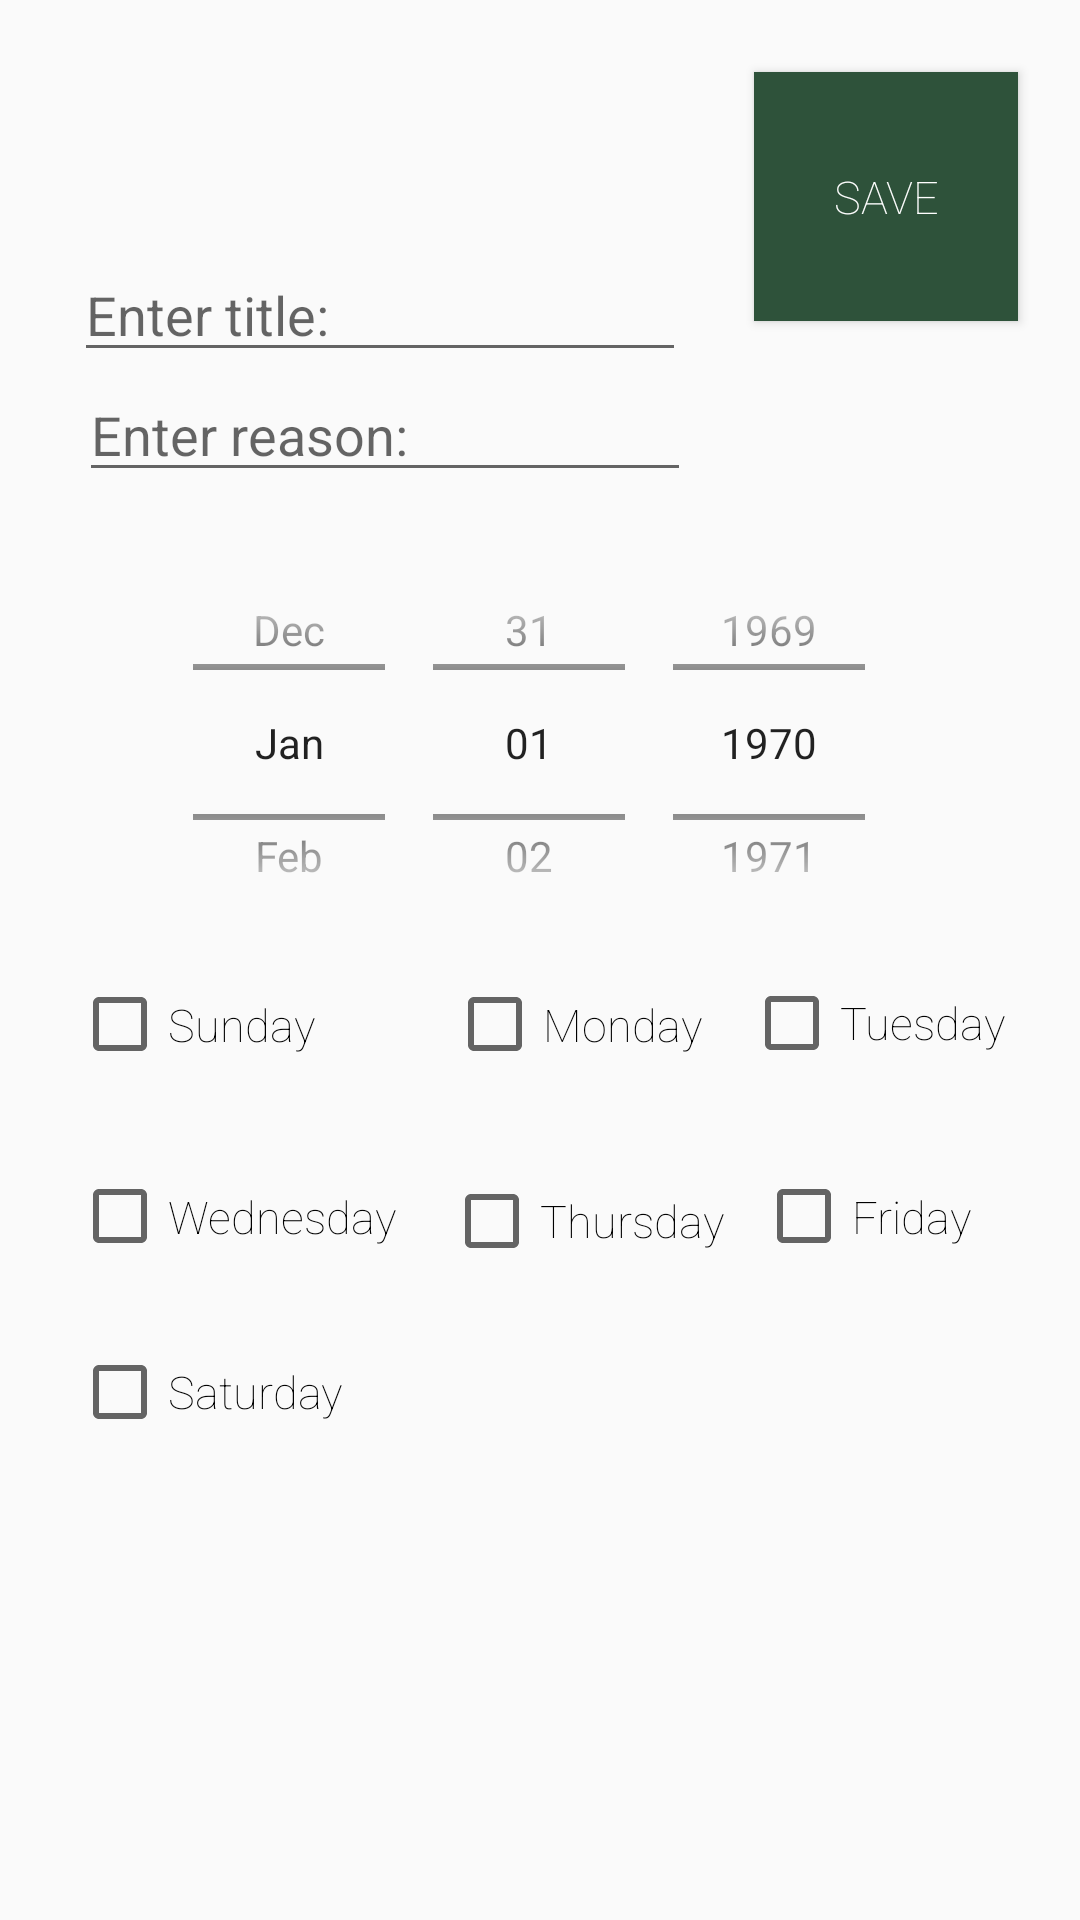

Write the Android layout XML for this screen, with the resource values it uses.
<!-- AndroidManifest.xml: application theme AppTheme -->
<!-- res/layout/fragment_edit_habit_type.xml -->
<android.support.constraint.ConstraintLayout xmlns:android="http://schemas.android.com/apk/res/android"
    xmlns:app="http://schemas.android.com/apk/res-auto"
    xmlns:tools="http://schemas.android.com/tools"
    android:layout_width="match_parent"
    android:layout_height="match_parent"
    android:paddingBottom="@dimen/activity_vertical_margin"
    android:paddingLeft="@dimen/activity_horizontal_margin"
    android:paddingRight="@dimen/activity_horizontal_margin"
    android:paddingTop="@dimen/activity_vertical_margin"
    tools:context="com.cmput301.t05.habilect.HabitTypeActivity$EditHabitFragment">

    <EditText
        android:id="@+id/editTextEditHabitTypeTitle"
        android:layout_width="204dp"
        android:layout_height="39dp"
        android:layout_alignParentStart="true"
        android:layout_alignParentTop="true"
        android:layout_marginBottom="1dp"
        android:layout_marginEnd="11dp"
        android:layout_marginStart="8dp"
        android:layout_marginTop="32dp"
        android:ems="10"
        android:hint="@string/add_habit_title_hint"
        android:inputType="textPersonName"
        app:layout_constraintBottom_toTopOf="@+id/editTextEditHabitTypeReason"
        app:layout_constraintEnd_toStartOf="@+id/buttonSaveHabitTypeEdits"
        app:layout_constraintLeft_toLeftOf="parent"
        app:layout_constraintStart_toStartOf="parent"
        app:layout_constraintTop_toTopOf="parent" />

    <EditText
        android:id="@+id/editTextEditHabitTypeReason"
        android:layout_width="204dp"
        android:layout_height="40dp"
        android:layout_alignParentStart="true"
        android:layout_below="@+id/editTextEditHabitTypeTitle"
        android:layout_marginEnd="16dp"
        android:layout_marginStart="8dp"
        android:ems="10"
        android:hint="@string/add_habit_reason_hint"
        android:inputType="textPersonName"
        app:layout_constraintEnd_toStartOf="@+id/buttonSaveHabitTypeEdits"
        app:layout_constraintHorizontal_bias="0.307"
        app:layout_constraintLeft_toLeftOf="parent"
        app:layout_constraintStart_toStartOf="parent"
        app:layout_constraintTop_toBottomOf="@+id/editTextEditHabitTypeTitle" />

    <DatePicker
        android:id="@+id/datePickerEditHabitTypeStartDate"
        android:layout_width="354dp"
        android:layout_height="145dp"
        android:layout_alignParentStart="true"
        android:layout_centerVertical="true"
        android:layout_marginEnd="8dp"
        android:layout_marginStart="8dp"
        android:layout_marginTop="11dp"
        android:calendarViewShown="false"
        android:datePickerMode="spinner"
        app:layout_constraintEnd_toEndOf="parent"
        app:layout_constraintLeft_toLeftOf="parent"
        app:layout_constraintRight_toRightOf="parent"
        app:layout_constraintStart_toStartOf="parent"
        app:layout_constraintTop_toBottomOf="@+id/editTextEditHabitTypeReason" />


        android:layout_width="299dp"
        android:layout_height="200dp"
        android:layout_marginStart="4dp"
        android:layout_marginTop="21dp"
        app:layout_constraintBottom_toBottomOf="parent"
        app:layout_constraintRight_toRightOf="parent"
        app:layout_constraintStart_toStartOf="parent"
        app:layout_constraintTop_toBottomOf="@+id/datePickerEditHabitTypeStartDate"
        app:layout_constraintVertical_bias="1.0">

    <CheckBox
        android:id="@+id/checkBoxEditMonday"
        android:layout_width="91dp"
        android:layout_height="43dp"
        android:layout_marginEnd="8dp"
        android:layout_marginStart="8dp"
        android:layout_weight="1"
        android:fontFamily="sans-serif-thin"
        android:text="@string/monday"
        android:textSize="@dimen/font_size_medium"
        app:layout_constraintEnd_toStartOf="@+id/checkBoxEditTuesday"
        app:layout_constraintHorizontal_chainStyle="packed"
        app:layout_constraintLeft_toLeftOf="parent"
        app:layout_constraintRight_toRightOf="parent"
        app:layout_constraintStart_toEndOf="@+id/checkBoxEditSunday"
        app:layout_constraintTop_toBottomOf="@+id/datePickerEditHabitTypeStartDate" />

    <CheckBox
        android:id="@+id/checkBoxEditWednesday"
        android:layout_width="108dp"
        android:layout_height="37dp"
        android:layout_marginEnd="8dp"
        android:layout_marginStart="8dp"
        android:layout_marginTop="24dp"
        android:layout_weight="1"
        android:fontFamily="sans-serif-thin"
        android:text="@string/wednesday"
        android:textSize="@dimen/font_size_medium"
        app:layout_constraintEnd_toStartOf="@+id/checkBoxEditThursday"
        app:layout_constraintHorizontal_chainStyle="spread_inside"
        app:layout_constraintStart_toStartOf="parent"
        app:layout_constraintTop_toBottomOf="@+id/checkBoxEditSunday" />

    <CheckBox
        android:id="@+id/checkBoxEditTuesday"
        android:layout_width="96dp"
        android:layout_height="42dp"
        android:layout_marginStart="8dp"
        android:layout_weight="1"
        android:fontFamily="sans-serif-thin"
        android:text="@string/tuesday"
        android:textSize="@dimen/font_size_medium"
        app:layout_constraintRight_toRightOf="parent"
        app:layout_constraintStart_toEndOf="@+id/checkBoxEditMonday"
        app:layout_constraintTop_toBottomOf="@+id/datePickerEditHabitTypeStartDate" />

    <CheckBox
        android:id="@+id/checkBoxEditThursday"
        android:layout_width="96dp"
        android:layout_height="40dp"
        android:layout_marginEnd="8dp"
        android:layout_marginStart="8dp"
        android:layout_marginTop="24dp"
        android:layout_weight="1"
        android:fontFamily="sans-serif-thin"
        android:text="@string/thursday"
        android:textSize="@dimen/font_size_medium"
        app:layout_constraintEnd_toStartOf="@+id/checkBoxEditFriday"
        app:layout_constraintHorizontal_bias="0.0"
        app:layout_constraintLeft_toLeftOf="parent"
        app:layout_constraintRight_toRightOf="parent"
        app:layout_constraintStart_toEndOf="@+id/checkBoxEditWednesday"
        app:layout_constraintTop_toBottomOf="@+id/checkBoxEditMonday" />

    <CheckBox
        android:id="@+id/checkBoxEditFriday"
        android:layout_width="103dp"
        android:layout_height="39dp"
        android:layout_marginRight="16dp"
        android:layout_marginStart="8dp"
        android:layout_marginTop="24dp"
        android:layout_weight="1"
        android:fontFamily="sans-serif-thin"
        android:text="@string/friday"
        android:textSize="@dimen/font_size_medium"
        app:layout_constraintRight_toRightOf="parent"
        app:layout_constraintStart_toEndOf="@+id/checkBoxEditThursday"
        app:layout_constraintTop_toBottomOf="@+id/checkBoxEditTuesday" />

    <CheckBox
        android:id="@+id/checkBoxEditSaturday"
        android:layout_width="wrap_content"
        android:layout_height="wrap_content"
        android:layout_marginBottom="4dp"
        android:layout_marginEnd="156dp"
        android:layout_marginStart="8dp"
        android:layout_marginTop="24dp"
        android:layout_weight="1"
        android:fontFamily="sans-serif-thin"
        android:text="@string/saturday"
        android:textSize="@dimen/font_size_medium"
        app:layout_constraintBottom_toBottomOf="parent"
        app:layout_constraintEnd_toEndOf="parent"
        app:layout_constraintHorizontal_bias="0.0"
        app:layout_constraintStart_toStartOf="parent"
        app:layout_constraintTop_toBottomOf="@+id/checkBoxEditWednesday"
        app:layout_constraintVertical_bias="0.0" />

    <CheckBox
        android:id="@+id/checkBoxEditSunday"
        android:layout_width="109dp"
        android:layout_height="43dp"
        android:layout_marginEnd="8dp"
        android:layout_marginLeft="16dp"
        android:layout_marginStart="8dp"
        android:layout_weight="1"
        android:fontFamily="sans-serif-thin"
        android:text="@string/sunday"
        android:textSize="@dimen/font_size_medium"
        app:layout_constraintEnd_toStartOf="@+id/checkBoxEditMonday"
        app:layout_constraintLeft_toLeftOf="parent"
        app:layout_constraintStart_toStartOf="parent"
        app:layout_constraintTop_toBottomOf="@+id/datePickerEditHabitTypeStartDate" />


    <Button
        android:id="@+id/buttonSaveHabitTypeEdits"
        android:layout_width="88dp"
        android:layout_height="83dp"
        android:layout_alignParentEnd="true"
        android:layout_marginBottom="68dp"
        android:layout_marginEnd="4dp"
        android:layout_marginStart="11dp"
        android:layout_marginTop="8dp"
        android:background="@color/colorPrimary"
        android:fontFamily="sans-serif-thin"
        android:text="@string/save"
        android:textColor="@color/white"
        android:textSize="@dimen/font_size_medium"
        app:layout_constraintBottom_toTopOf="@+id/datePickerEditHabitTypeStartDate"
        app:layout_constraintEnd_toEndOf="parent"
        app:layout_constraintStart_toEndOf="@+id/editTextEditHabitTypeTitle"
        app:layout_constraintTop_toTopOf="parent"
        app:layout_constraintVertical_bias="0.0" />
</android.support.constraint.ConstraintLayout>
<!-- resources referenced by this layout -->
<resources>
  <color name="colorPrimary">#2E523A</color>
  <color name="white">#ffffff</color>
  <dimen name="activity_horizontal_margin">16dp</dimen>
  <dimen name="activity_vertical_margin">16dp</dimen>
  <dimen name="font_size_medium">15sp</dimen>
  <string name="add_habit_reason_hint">Enter reason:</string>
  <string name="add_habit_title_hint">Enter title:</string>
  <string name="friday">Friday</string>
  <string name="monday">Monday</string>
  <string name="saturday">Saturday</string>
  <string name="save">Save</string>
  <string name="sunday">Sunday</string>
  <string name="thursday">Thursday</string>
  <string name="tuesday">Tuesday</string>
  <string name="wednesday">Wednesday</string>
  <style name="AppTheme" parent="Theme.AppCompat.Light.DarkActionBar">
          
          <item name="colorPrimary">@color/colorPrimary</item>
          <item name="colorPrimaryDark">@color/colorPrimary</item>
          <item name="colorAccent">@color/colorAccent</item>
      </style>
  <color name="colorAccent">#696774</color>
</resources>
